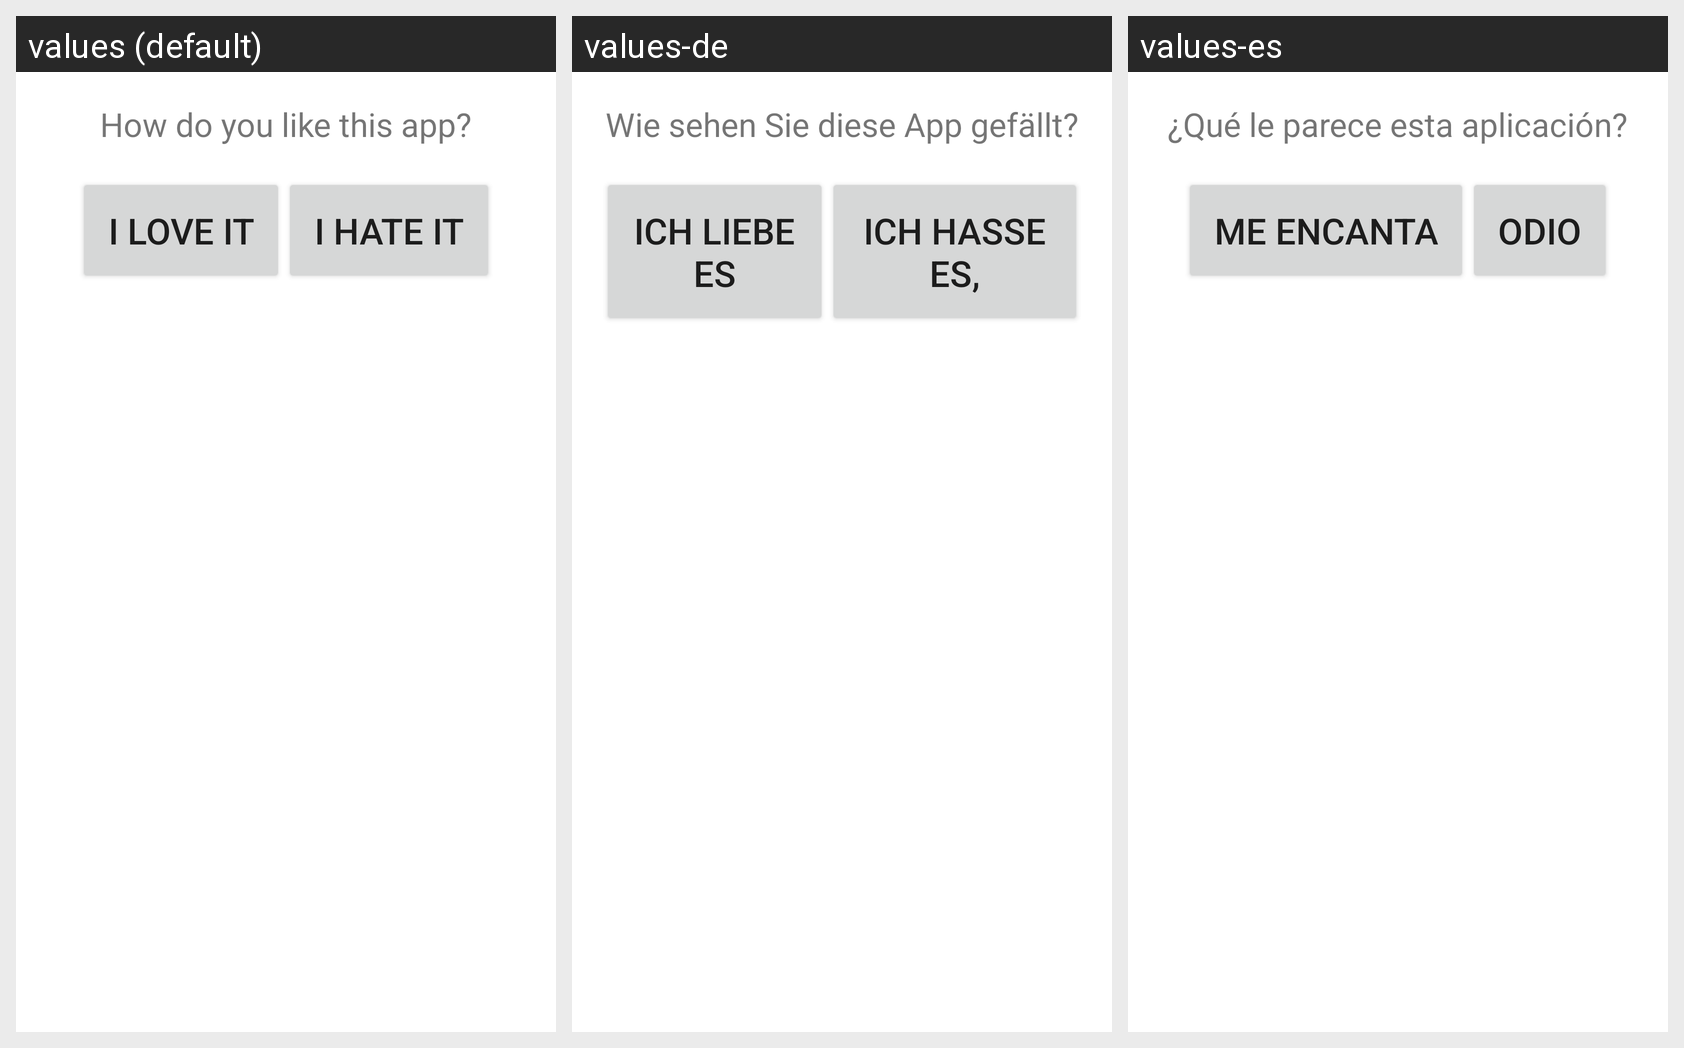

Locale-by-locale string values for the Android screen shown in this grid:
Android screen res/layout/rate_this_app.xml rendered under 3 locales, left to right: values (default), values-de, values-es. Device: Nexus 5 (rendered at 1080×1920; each locale shown at half size, 540×960, under a caption strip naming it); theme Theme.MaterialComponents.DayNight.NoActionBar.
Strings drawn on this screen, with the default value and each locale's value (text and hints the layout hard-codes, and strings that could not be matched under every locale, appear in the picture but are not listed):

ratings_popup_do_you_like_this_app
  values: How do you like this app?
  values-de: Wie sehen Sie diese App gefällt?
  values-es: ¿Qué le parece esta aplicación?

ratings_popup_love_it_button
  values: I love it
  values-de: Ich liebe es
  values-es: Me encanta

ratings_popup_hate_it_button
  values: I hate it
  values-de: Ich hasse es,
  values-es: Odio
